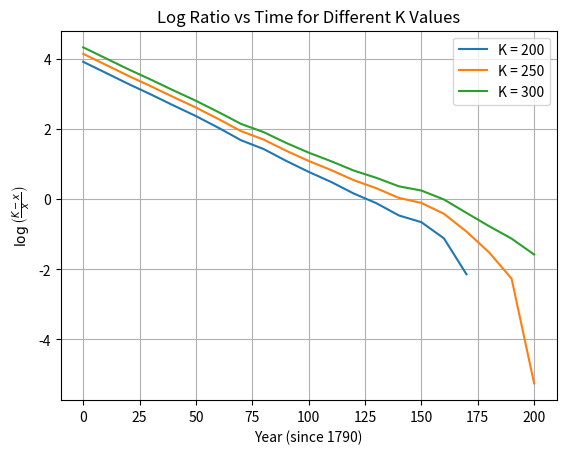
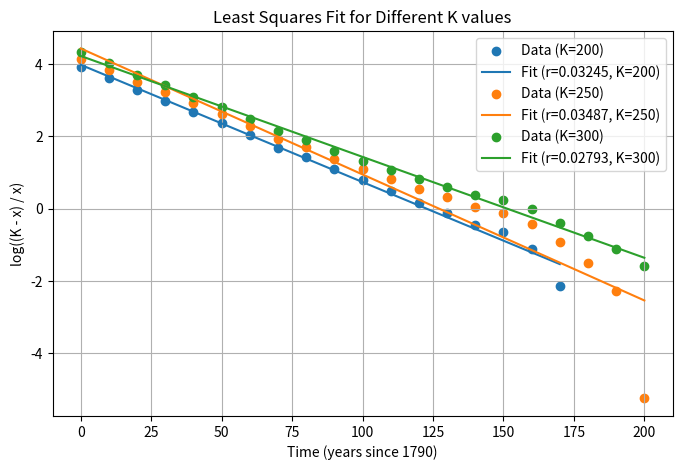
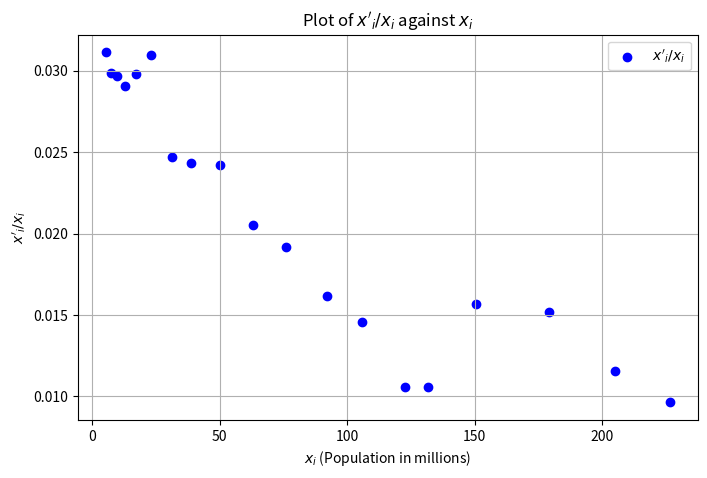
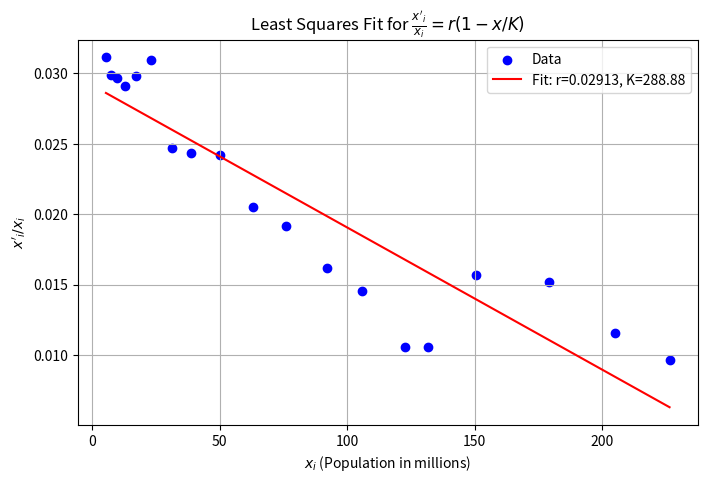
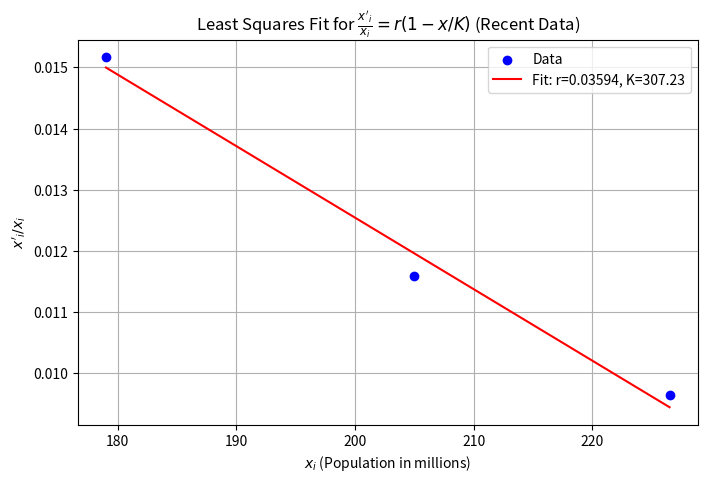

Source code (Python) for these figures, in order:
import numpy as np
import matplotlib.pyplot as plt

# Shared population data
years = np.array([1790, 1800, 1810, 1820, 1830, 1840, 1850, 1860, 1870, 1880,
                  1890, 1900, 1910, 1920, 1930, 1940, 1950, 1960, 1970, 1980, 1990])
population = np.array([3.9, 5.3, 7.2, 9.6, 12.9, 17.1, 23.1, 31.4, 38.6, 50.2,
                       62.9, 76.0, 92.0, 105.7, 122.8, 131.7, 150.7, 179.0, 205.0, 226.5, 248.7])  # in millions

# ----------------------------------------------------------------------------------
# Function 1: Plotting log ratio log((K - x) / x) for different carrying capacities
# ----------------------------------------------------------------------------------
t = years - years[0]
x0 = population[0]
r = 0.05
K_values = [200, 250, 300]

plt.figure()
for K in K_values:
    if K > x0:
        log_ratio = np.log((K - population) / population)
        plt.plot(t, log_ratio, label=f"K = {K}")
plt.xlabel("Year (since 1790)")
plt.ylabel(r"$\log\left(\frac{K - x}{x}\right)$")
plt.title("Log Ratio vs Time for Different K Values")
plt.legend()
plt.grid()
plt.show()

# ----------------------------------------------------------------------------------
# Function 2: Linear regression on log ratio to estimate growth rate r
# ----------------------------------------------------------------------------------
plt.figure(figsize=(8, 5))
for K in K_values:
    valid_idx = population < K
    t_valid = t[valid_idx]
    log_ratio = np.log((K - population[valid_idx]) / population[valid_idx])

    t_mean = np.mean(t_valid)
    log_mean = np.mean(log_ratio)

    slope = np.sum((t_valid - t_mean) * (log_ratio - log_mean)) / np.sum((t_valid - t_mean) ** 2)
    intercept = log_mean - slope * t_mean

    print(f"For K = {K} million: Estimated slope = -r = {slope:.5f}, Intercept = {intercept:.5f}")

    plt.scatter(t_valid, log_ratio, label=f'Data (K={K})')
    plt.plot(t_valid, intercept + slope * t_valid, label=f'Fit (r={-slope:.5f}, K={K})')
plt.xlabel("Time (years since 1790)")
plt.ylabel("log((K - x) / x)")
plt.title("Least Squares Fit for Different K values")
plt.legend()
plt.grid(True)
plt.show()

# ----------------------------------------------------------------------------------
# Function 3: Plot x'_i / x_i vs x_i using central difference for full dataset
# ----------------------------------------------------------------------------------
pop_full = population * 1e6  # convert to individuals
h = 10
x_prime = (pop_full[2:] - pop_full[:-2]) / (2 * h)
x_i = pop_full[1:-1]
x_i_mil = population[1:-1]  # in millions for labeling

x_prime_ratio = x_prime / x_i

plt.figure(figsize=(8, 5))
plt.scatter(x_i_mil, x_prime_ratio, color='blue', label=r"$x'_i / x_i$")
plt.xlabel(r"$x_i$ (Population in millions)")
plt.ylabel(r"$x'_i / x_i$")
plt.title(r"Plot of $x'_i / x_i$ against $x_i$")
plt.grid(True)
plt.legend()
plt.show()

# ----------------------------------------------------------------------------------
# Function 4: Estimate r and K by linear regression from x'_i / x_i = r(1 - x/K)
# ----------------------------------------------------------------------------------
y = x_prime_ratio
x = population[1:-1]

x_mean = np.mean(x)
y_mean = np.mean(y)

slope = np.sum((x - x_mean) * (y - y_mean)) / np.sum((x - x_mean) ** 2)
intercept = y_mean - slope * x_mean

r_est = intercept
K_est = -r_est / slope

print(f"Estimated r: {r_est:.5f}")
print(f"Estimated K: {K_est:.2f} million")

plt.figure(figsize=(8, 5))
plt.scatter(x, y, color='blue', label="Data")
plt.plot(x, r_est * (1 - x / K_est), color='red', label=f"Fit: r={r_est:.5f}, K={K_est:.2f}")
plt.xlabel(r"$x_i$ (Population in millions)")
plt.ylabel(r"$x'_i / x_i$")
plt.title(r"Least Squares Fit for $\frac{x'_i}{x_i} = r(1 - x/K)$")
plt.legend()
plt.grid(True)
plt.show()

# ----------------------------------------------------------------------------------
# Function 5: Repeating estimation on recent data only (1950–1990)
# ----------------------------------------------------------------------------------
recent_years = np.array([1950, 1960, 1970, 1980, 1990])
recent_pop = np.array([150.7, 179.0, 205.0, 226.5, 248.7])
recent_derivative = np.array([(recent_pop[i + 1] - recent_pop[i - 1]) / (2 * h) for i in range(1, len(recent_pop) - 1)])
recent_x = recent_pop[1:-1]
recent_ratio = recent_derivative / recent_x

x_mean_r = np.mean(recent_x)
y_mean_r = np.mean(recent_ratio)

slope_r = np.sum((recent_x - x_mean_r) * (recent_ratio - y_mean_r)) / np.sum((recent_x - x_mean_r) ** 2)
intercept_r = y_mean_r - slope_r * x_mean_r

r_recent = intercept_r
K_recent = -r_recent / slope_r

print(f"New Estimated r: {r_recent:.5f}")
print(f"New Estimated K: {K_recent:.2f} million")

plt.figure(figsize=(8, 5))
plt.scatter(recent_x, recent_ratio, color='blue', label="Data")
plt.plot(recent_x, r_recent * (1 - recent_x / K_recent), color='red', label=f"Fit: r={r_recent:.5f}, K={K_recent:.2f}")
plt.xlabel(r"$x_i$ (Population in millions)")
plt.ylabel(r"$x'_i / x_i$")
plt.title(r"Least Squares Fit for $\frac{x'_i}{x_i} = r(1 - x/K)$ (Recent Data)")
plt.legend()
plt.grid(True)
plt.show()
